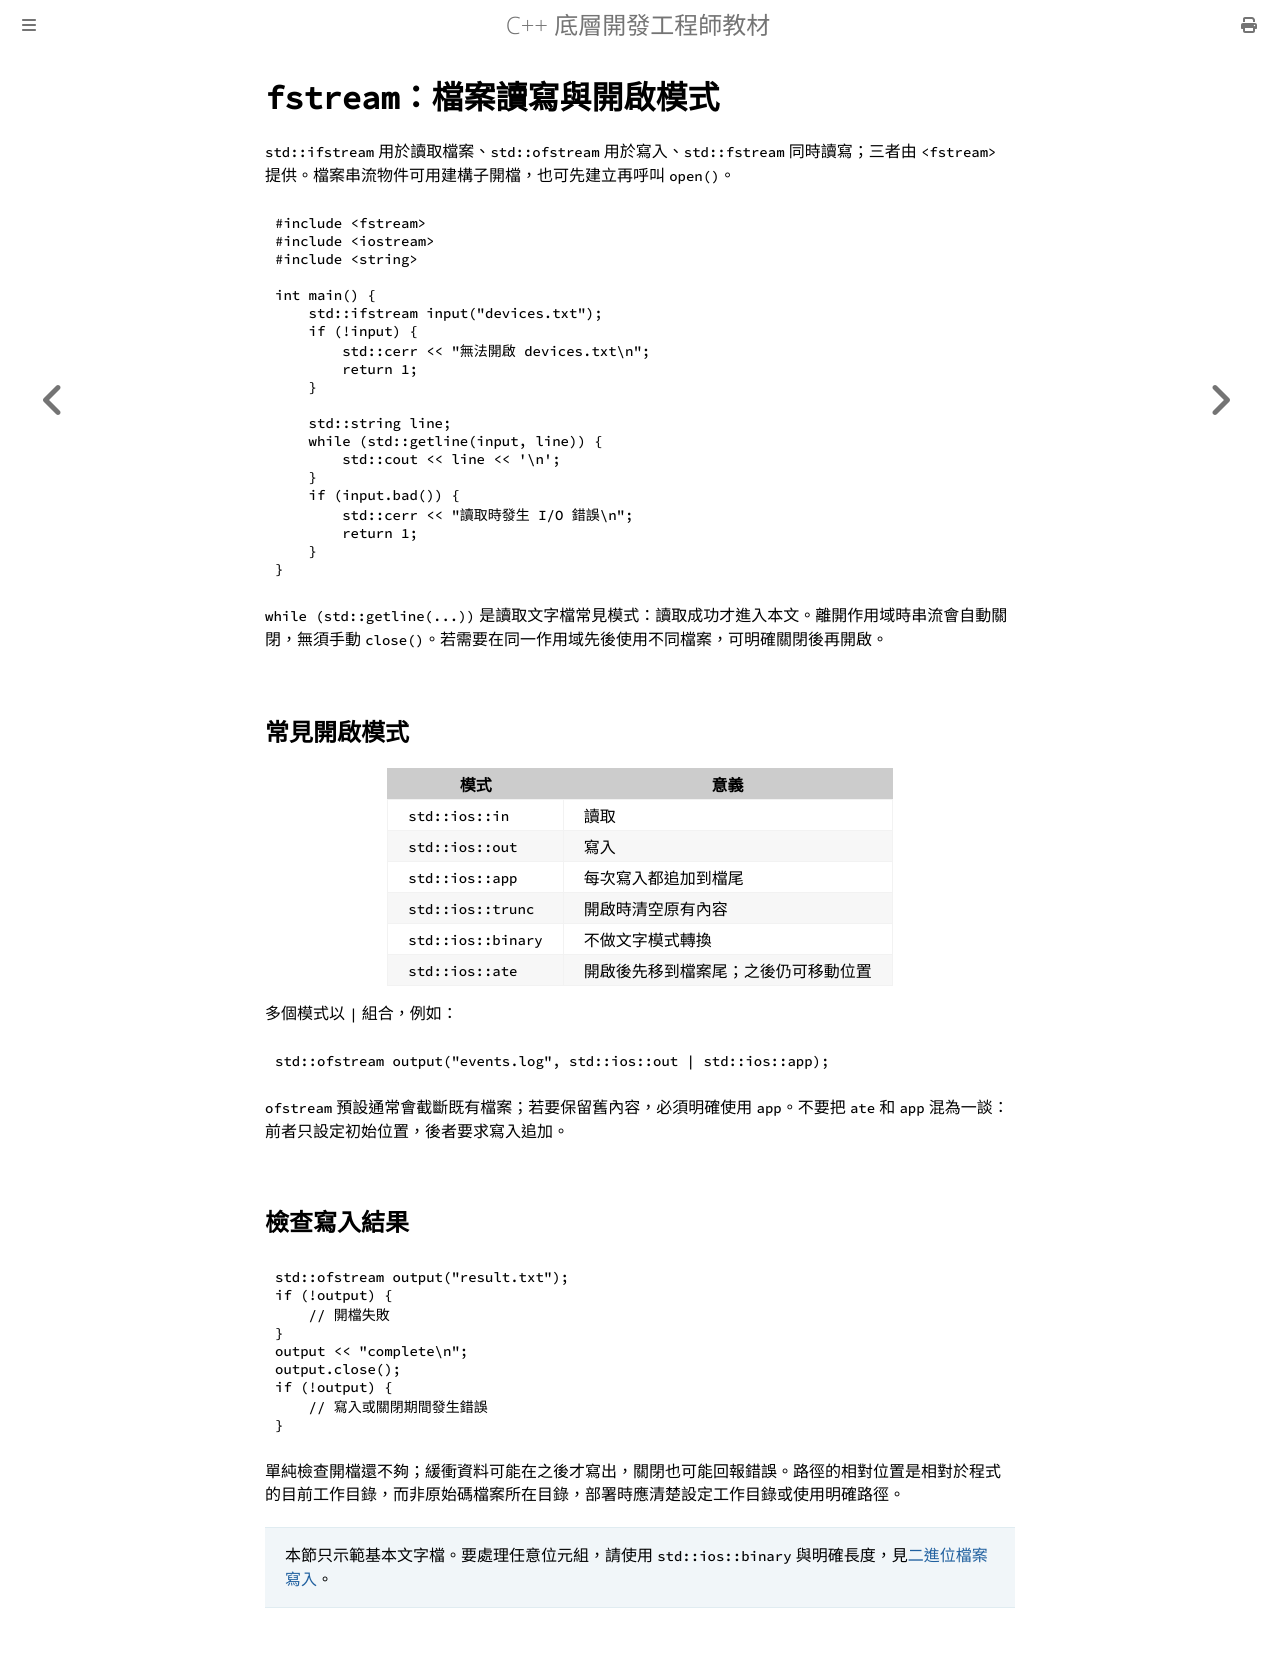

repository: haotingjet-cpu/learn-cpp · page: chapter_6/section_6.html · generator: mdbook

# `fstream`：檔案讀寫與開啟模式

`std::ifstream` 用於讀取檔案、`std::ofstream` 用於寫入、`std::fstream` 同時讀寫；三者由 `<fstream>` 提供。檔案串流物件可用建構子開檔，也可先建立再呼叫 `open()`。

```cpp
#include <fstream>
#include <iostream>
#include <string>

int main() {
    std::ifstream input("devices.txt");
    if (!input) {
        std::cerr << "無法開啟 devices.txt\n";
        return 1;
    }

    std::string line;
    while (std::getline(input, line)) {
        std::cout << line << '\n';
    }
    if (input.bad()) {
        std::cerr << "讀取時發生 I/O 錯誤\n";
        return 1;
    }
}
```

`while (std::getline(...))` 是讀取文字檔常見模式：讀取成功才進入本文。離開作用域時串流會自動關閉，無須手動 `close()`。若需要在同一作用域先後使用不同檔案，可明確關閉後再開啟。

## 常見開啟模式

| 模式 | 意義 |
|---|---|
| `std::ios::in` | 讀取 |
| `std::ios::out` | 寫入 |
| `std::ios::app` | 每次寫入都追加到檔尾 |
| `std::ios::trunc` | 開啟時清空原有內容 |
| `std::ios::binary` | 不做文字模式轉換 |
| `std::ios::ate` | 開啟後先移到檔案尾；之後仍可移動位置 |

多個模式以 `|` 組合，例如：

```cpp
std::ofstream output("events.log", std::ios::out | std::ios::app);
```

`ofstream` 預設通常會截斷既有檔案；若要保留舊內容，必須明確使用 `app`。不要把 `ate` 和 `app` 混為一談：前者只設定初始位置，後者要求寫入追加。

## 檢查寫入結果

```cpp
std::ofstream output("result.txt");
if (!output) {
    // 開檔失敗
}
output << "complete\n";
output.close();
if (!output) {
    // 寫入或關閉期間發生錯誤
}
```

單純檢查開檔還不夠；緩衝資料可能在之後才寫出，關閉也可能回報錯誤。路徑的相對位置是相對於程式的目前工作目錄，而非原始碼檔案所在目錄，部署時應清楚設定工作目錄或使用明確路徑。

> 本節只示範基本文字檔。要處理任意位元組，請使用 `std::ios::binary` 與明確長度，見[二進位檔案寫入](section_7.md)。
